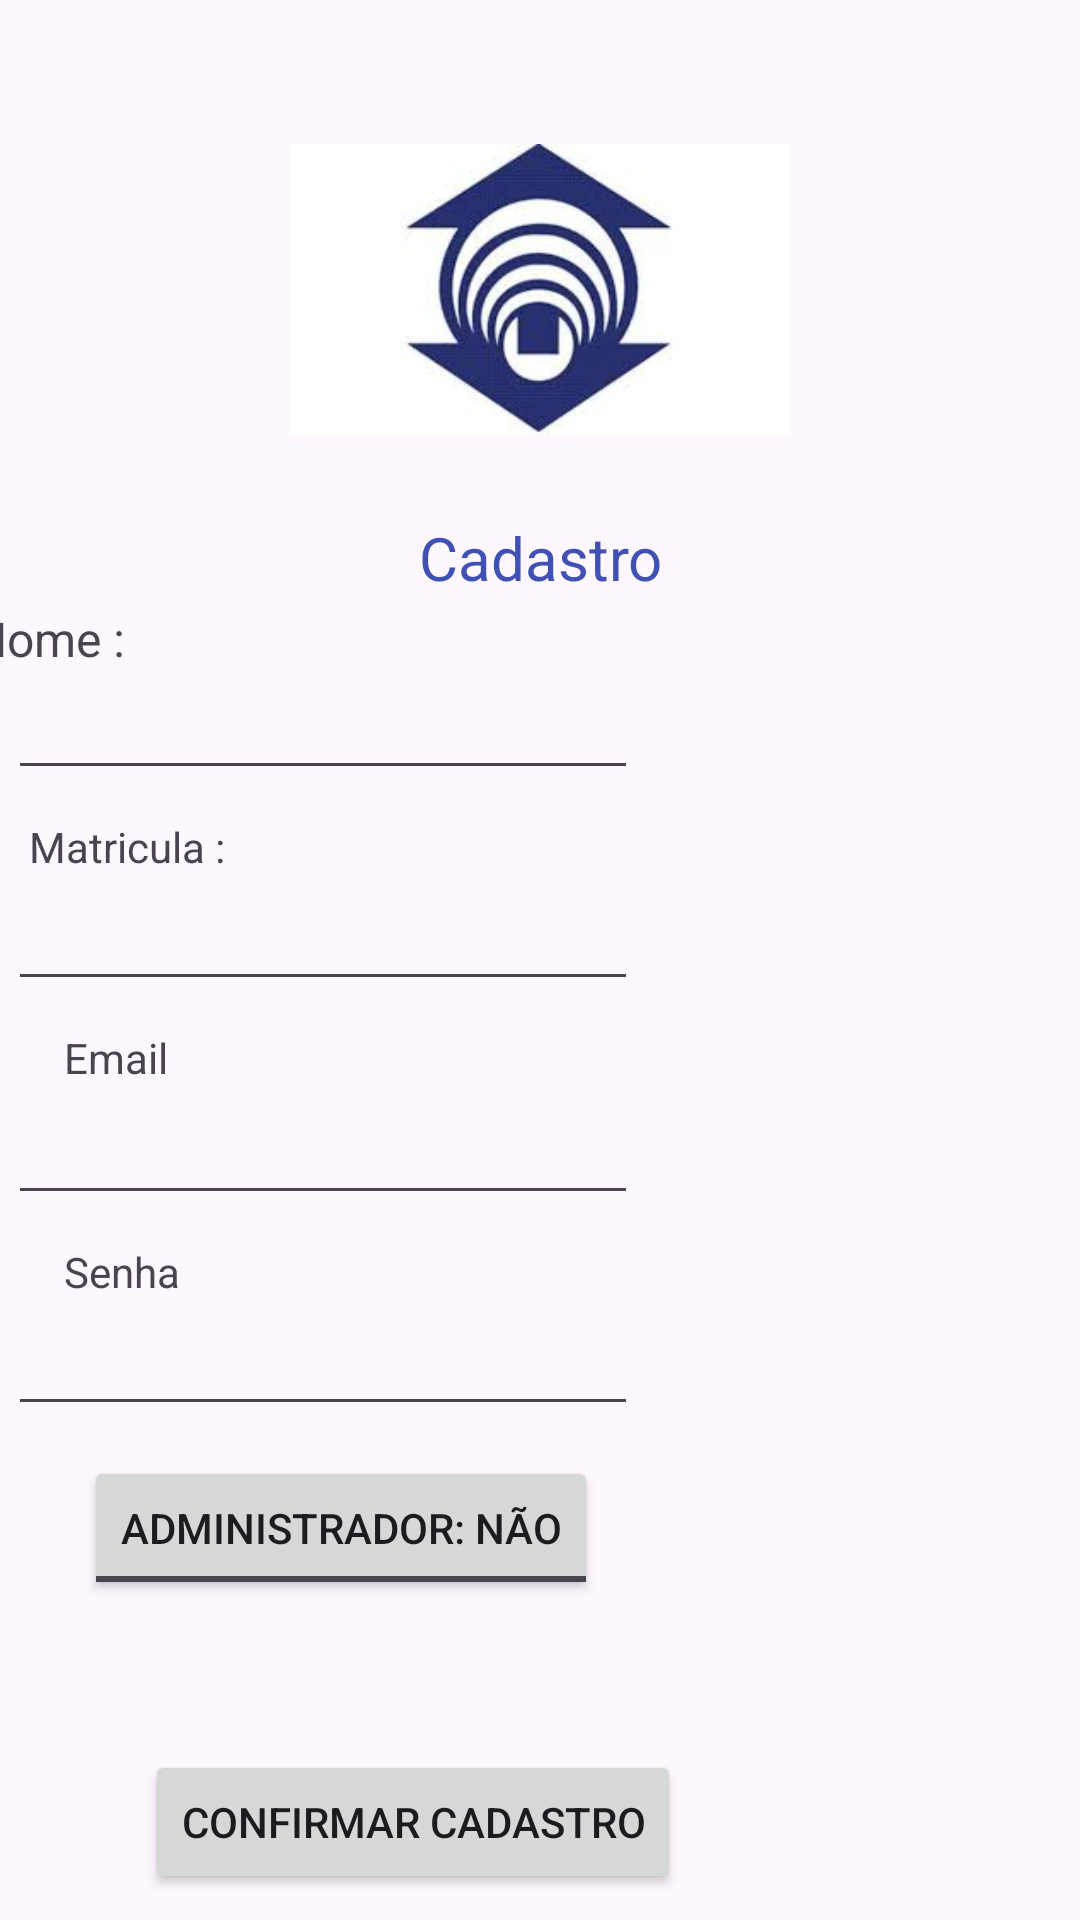

The Android layout XML behind this screen, and the referenced resources:
<!-- AndroidManifest.xml: application theme Theme.BibliUniforAv2 -->
<!-- res/layout/activity_main2.xml -->
<?xml version="1.0" encoding="utf-8"?>
<androidx.constraintlayout.widget.ConstraintLayout xmlns:android="http://schemas.android.com/apk/res/android"
    xmlns:app="http://schemas.android.com/apk/res-auto"
    xmlns:tools="http://schemas.android.com/tools"
    android:id="@+id/main"
    android:layout_width="match_parent"
    android:layout_height="match_parent"
    tools:context=".MainActivity2">

    <TextView
        android:id="@+id/textViewcadastro"
        android:layout_width="97dp"
        android:layout_height="32dp"
        android:layout_marginTop="25dp"
        android:gravity="center"
        android:text="Cadastro"
        android:textColor="#3F51B5"
        android:textSize="20sp"
        app:layout_constraintEnd_toEndOf="parent"
        app:layout_constraintStart_toStartOf="parent"
        app:layout_constraintTop_toBottomOf="@+id/imageView3" />

    <EditText
        android:id="@+id/editTextText2"
        android:layout_width="wrap_content"
        android:layout_height="wrap_content"
        android:layout_marginStart="28dp"
        android:layout_marginEnd="173dp"
        android:ems="10"
        android:inputType="text"
        app:layout_constraintEnd_toEndOf="parent"
        app:layout_constraintStart_toStartOf="parent"
        app:layout_constraintTop_toBottomOf="@+id/textView6" />

    <TextView
        android:id="@+id/textView6"
        android:layout_width="88dp"
        android:layout_height="20dp"
        android:layout_marginStart="28dp"
        android:layout_marginEnd="319dp"
        android:text="Nome :"
        android:textSize="16sp"
        app:layout_constraintEnd_toEndOf="parent"
        app:layout_constraintStart_toStartOf="parent"
        app:layout_constraintTop_toBottomOf="@+id/textViewcadastro" />

    <TextView
        android:id="@+id/textView7"
        android:layout_width="88dp"
        android:layout_height="20dp"
        android:layout_marginStart="28dp"
        android:layout_marginTop="9dp"
        android:layout_marginEnd="304dp"
        android:gravity="center"
        android:text="Matricula :"
        app:layout_constraintEnd_toEndOf="parent"
        app:layout_constraintStart_toStartOf="parent"
        app:layout_constraintTop_toBottomOf="@+id/editTextText2" />

    <EditText
        android:id="@+id/editTextNumberPassword"
        android:layout_width="wrap_content"
        android:layout_height="wrap_content"
        android:layout_marginStart="28dp"
        android:layout_marginEnd="173dp"
        android:ems="10"
        android:inputType="numberPassword"
        app:layout_constraintEnd_toEndOf="parent"
        app:layout_constraintStart_toStartOf="parent"
        app:layout_constraintTop_toBottomOf="@+id/textView7" />

    <TextView
        android:id="@+id/textView8"
        android:layout_width="72dp"
        android:layout_height="20dp"
        android:layout_marginStart="28dp"
        android:layout_marginTop="9dp"
        android:layout_marginEnd="311dp"
        android:gravity="center"
        android:text="Email"
        app:layout_constraintEnd_toEndOf="parent"
        app:layout_constraintStart_toStartOf="parent"
        app:layout_constraintTop_toBottomOf="@+id/editTextNumberPassword" />

    <EditText
        android:id="@+id/editTextTextEmailAddress2"
        android:layout_width="wrap_content"
        android:layout_height="wrap_content"
        android:layout_marginStart="28dp"
        android:layout_marginTop="1dp"
        android:layout_marginEnd="173dp"
        android:ems="10"
        android:inputType="textEmailAddress"
        app:layout_constraintEnd_toEndOf="parent"
        app:layout_constraintStart_toStartOf="parent"
        app:layout_constraintTop_toBottomOf="@+id/textView8" />

    <TextView
        android:id="@+id/textView9"
        android:layout_width="76dp"
        android:layout_height="20dp"
        android:layout_marginStart="28dp"
        android:layout_marginTop="9dp"
        android:layout_marginEnd="307dp"
        android:gravity="center"
        android:text="Senha"
        app:layout_constraintEnd_toEndOf="parent"
        app:layout_constraintStart_toStartOf="parent"
        app:layout_constraintTop_toBottomOf="@+id/editTextTextEmailAddress2" />


    <EditText
        android:id="@+id/editTextTextPassword3"
        android:layout_width="wrap_content"
        android:layout_height="wrap_content"
        android:layout_marginStart="28dp"
        android:layout_marginEnd="173dp"
        android:ems="10"
        android:inputType="textPassword"
        app:layout_constraintEnd_toEndOf="parent"
        app:layout_constraintStart_toStartOf="parent"
        app:layout_constraintTop_toBottomOf="@+id/textView9" />

    <ToggleButton
        android:id="@+id/toggleAdmin"
        android:layout_width="wrap_content"
        android:layout_height="wrap_content"
        android:layout_marginStart="28dp"
        android:layout_marginTop="10dp"
        android:textOff="Administrador: NÃO"
        android:textOn="Administrador: SIM"
        app:layout_constraintStart_toStartOf="parent"
        app:layout_constraintTop_toBottomOf="@id/editTextTextPassword3" />


    <Button
        android:id="@+id/button2"
        android:layout_width="wrap_content"
        android:layout_height="wrap_content"
        android:layout_marginStart="107dp"
        android:layout_marginTop="50dp"
        android:layout_marginEnd="133dp"
        android:text="Confirmar cadastro"
        app:layout_constraintEnd_toEndOf="parent"
        app:layout_constraintHorizontal_bias="1.0"
        app:layout_constraintStart_toStartOf="parent"
        app:layout_constraintTop_toBottomOf="@+id/toggleAdmin" />

    <ImageView
        android:id="@+id/imageView3"
        android:layout_width="237dp"
        android:layout_height="97dp"
        android:layout_marginTop="48dp"
        app:layout_constraintEnd_toEndOf="parent"
        app:layout_constraintStart_toStartOf="parent"
        app:layout_constraintTop_toTopOf="parent"
        app:srcCompat="@drawable/logo_unifor" />

    <ImageButton
        android:id="@+id/imageButton"
        android:layout_width="wrap_content"
        android:layout_height="wrap_content"
        android:layout_marginStart="24dp"
        android:layout_marginEnd="27dp"
        app:layout_constraintEnd_toStartOf="@+id/button2"
        app:layout_constraintStart_toStartOf="parent"
        app:layout_constraintTop_toBottomOf="@+id/button2"
        app:srcCompat="@android:drawable/ic_menu_revert" />

</androidx.constraintlayout.widget.ConstraintLayout>
<!-- resources referenced by this layout -->
<resources>
  <!-- drawable logo_unifor: jpg bitmap (drawable, 5709 bytes) -->
  <style name="Theme.BibliUniforAv2" parent="Base.Theme.BibliUniforAv2" />
  <style name="Base.Theme.BibliUniforAv2" parent="Theme.Material3.DayNight.NoActionBar">
          
          
      </style>
</resources>
